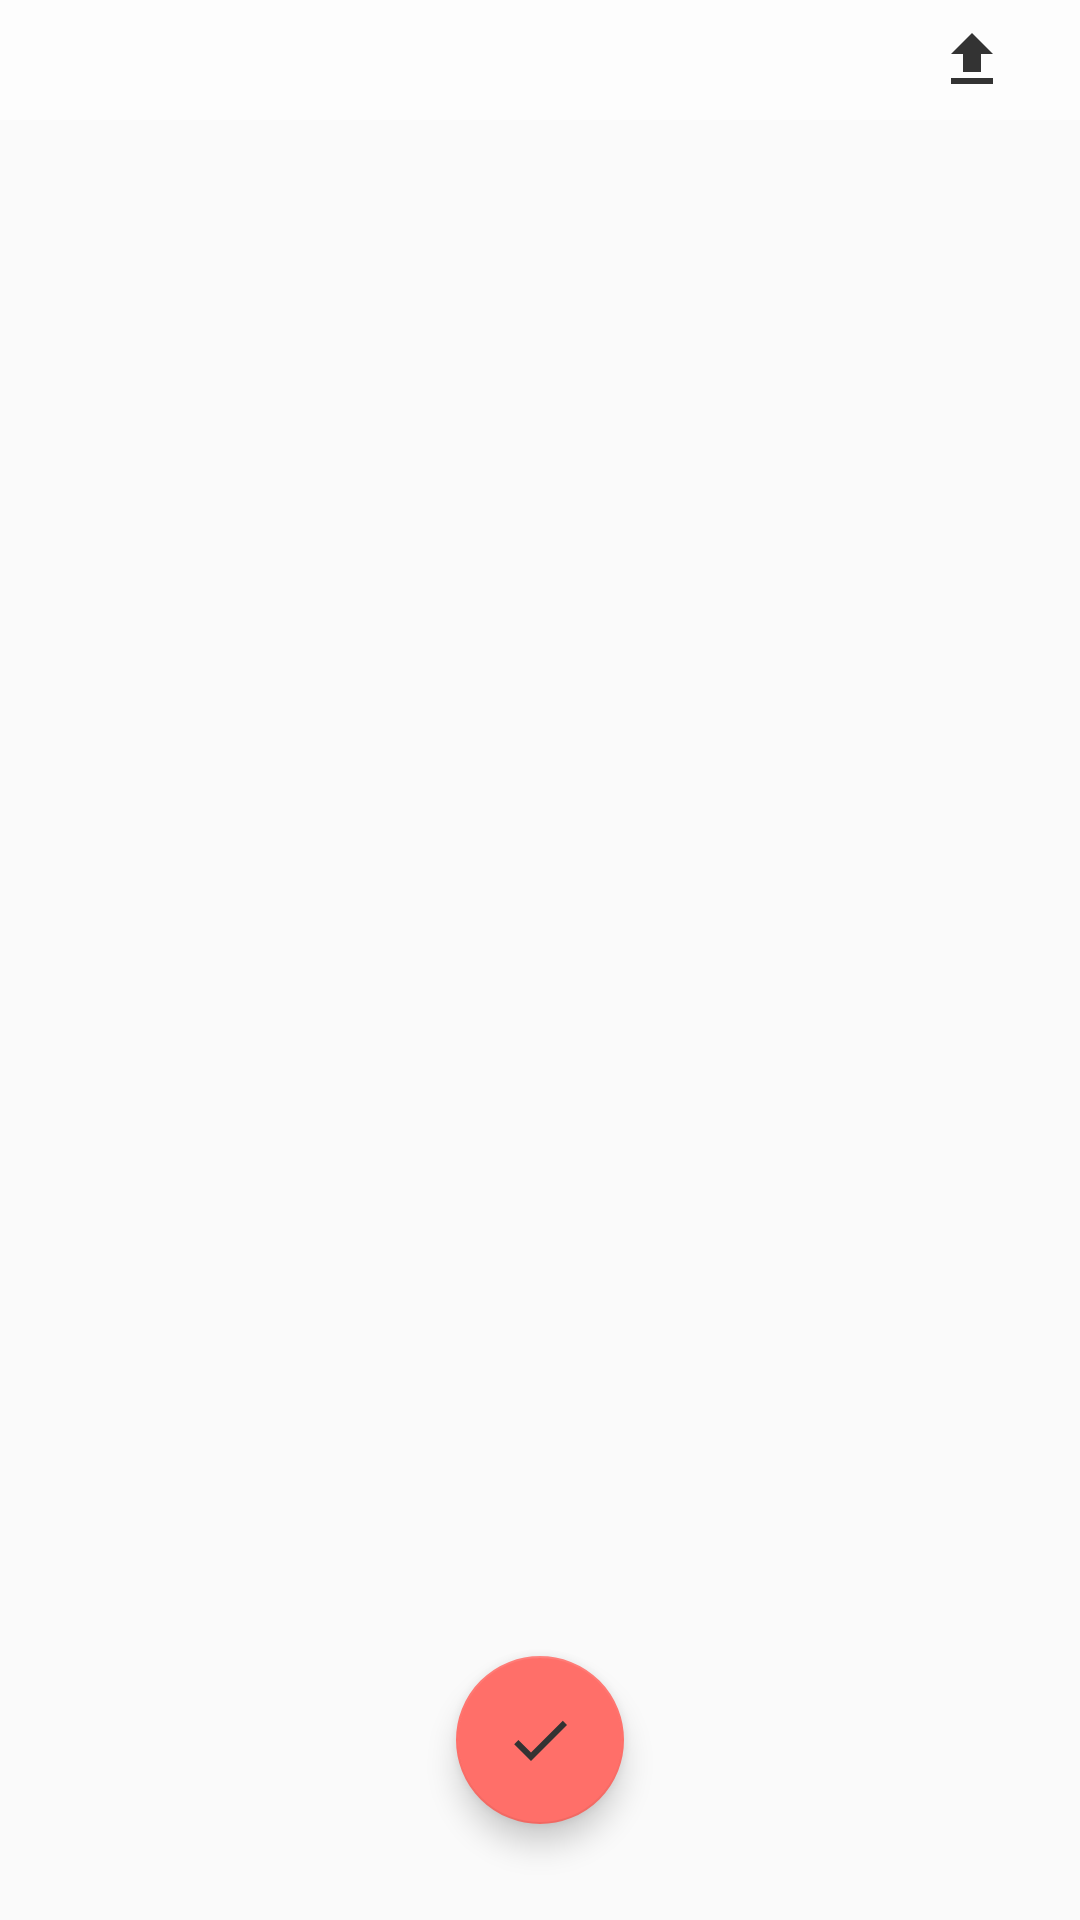

The Android layout XML behind this screen, and the referenced resources:
<!-- AndroidManifest.xml: application theme AppTheme -->
<!-- res/layout/activity_save.xml -->
<?xml version="1.0" encoding="utf-8"?>
<androidx.constraintlayout.widget.ConstraintLayout xmlns:android="http://schemas.android.com/apk/res/android"
    xmlns:app="http://schemas.android.com/apk/res-auto"
    xmlns:tools="http://schemas.android.com/tools"
    android:layout_width="match_parent"
    android:layout_height="match_parent"
    tools:context=".SaveActivity">

    <ImageView
        android:id="@+id/image_done"
        android:layout_width="0dp"
        android:layout_height="0dp"
        app:layout_constraintBottom_toBottomOf="parent"
        app:layout_constraintEnd_toEndOf="parent"
        app:layout_constraintHorizontal_bias="0.0"
        app:layout_constraintStart_toStartOf="parent"
        app:layout_constraintTop_toTopOf="parent"
        app:layout_constraintVertical_bias="0.0"
        tools:srcCompat="@tools:sample/avatars" />

    <androidx.constraintlayout.widget.ConstraintLayout
        android:id="@+id/constraintLayout"
        android:layout_width="0dp"
        android:layout_height="wrap_content"
        android:background="#AAFFFFFF"
        app:layout_constraintEnd_toEndOf="parent"
        app:layout_constraintStart_toStartOf="parent"
        app:layout_constraintTop_toTopOf="@+id/image_now">

        <LinearLayout
            android:layout_width="wrap_content"
            android:layout_height="wrap_content"
            android:layout_marginEnd="16dp"
            android:gravity="center"
            android:orientation="horizontal"
            app:layout_constraintBottom_toBottomOf="parent"
            app:layout_constraintEnd_toEndOf="parent"
            app:layout_constraintTop_toTopOf="parent">

            <ImageView
                android:id="@+id/button_delete"
                android:layout_width="wrap_content"
                android:layout_height="wrap_content"
                android:layout_weight="1"
                android:onClick="onDeleteButtonClick"
                android:padding="8dp"
                app:srcCompat="@drawable/ic_delete_black_24dp" />

            <ImageView
                android:id="@+id/button_share"
                android:layout_width="wrap_content"
                android:layout_height="wrap_content"
                android:layout_weight="1"
                android:onClick="onShareButtonClick"
                android:padding="8dp"
                app:srcCompat="@drawable/ic_file_upload_black_24dp" />

        </LinearLayout>

        <ImageView
            android:id="@+id/button_back"
            android:layout_width="wrap_content"
            android:layout_height="wrap_content"
            android:layout_marginStart="8dp"
            android:onClick="onBackButtonClick"
            android:padding="8dp"
            app:layout_constraintBottom_toBottomOf="parent"
            app:layout_constraintStart_toStartOf="parent"
            app:layout_constraintTop_toTopOf="parent"
            app:srcCompat="@drawable/ic_chevron_left_black_24dp" />

    </androidx.constraintlayout.widget.ConstraintLayout>

    <com.google.android.material.floatingactionbutton.FloatingActionButton
        android:id="@+id/floatingActionButton"
        android:layout_width="wrap_content"
        android:layout_height="wrap_content"
        android:layout_marginBottom="32dp"
        android:clickable="true"
        android:onClick="onSaveButtonClick"
        app:layout_constraintBottom_toBottomOf="@+id/image_done"
        app:layout_constraintEnd_toEndOf="parent"
        app:layout_constraintStart_toStartOf="parent"
        app:srcCompat="@drawable/ic_done_black_24dp" />
</androidx.constraintlayout.widget.ConstraintLayout>
<!-- resources referenced by this layout -->
<resources>
  <!-- drawable ic_done_black_24dp (drawable) -->
  <vector android:height="48dp" android:tint="#333333"
      android:viewportHeight="24.0" android:viewportWidth="24.0"
      android:width="48dp" xmlns:android="http://schemas.android.com/apk/res/android">
      <path android:fillColor="#FF000000" android:pathData="M9,16.2L4.8,12l-1.4,1.4L9,19 21,7l-1.4,-1.4L9,16.2z"/>
  </vector>
  <!-- drawable ic_file_upload_black_24dp (drawable) -->
  <vector android:height="24dp" android:tint="#333333"
      android:viewportHeight="24.0" android:viewportWidth="24.0"
      android:width="24dp" xmlns:android="http://schemas.android.com/apk/res/android">
      <path android:fillColor="#FF000000" android:pathData="M9,16h6v-6h4l-7,-7 -7,7h4zM5,18h14v2L5,20z"/>
  </vector>
  <style name="AppTheme" parent="Theme.AppCompat.Light.DarkActionBar">
          
          <item name="colorPrimary">@color/colorPrimary</item>
          <item name="colorPrimaryDark">@color/colorPrimaryDark</item>
          <item name="colorAccent">@color/colorAccent</item>
          <item name="windowActionBar">false</item>
          <item name="windowNoTitle">true</item>
      </style>
  <color name="colorPrimary">#ffcc5c</color>
  <color name="colorPrimaryDark">#88d8b0</color>
  <color name="colorAccent">#ff6f69</color>
</resources>
